Run: headless pygame with SDL's dummy video driver; simulated clock (each Clock.tick advances the game by its frame time, no real sleeping); random seed 0; keys injected as events and as key.get_pressed() state; mouse plan: one left click at the window centre at the start of phase 2, then a move to the lower-right quarter at the start of phase 3.
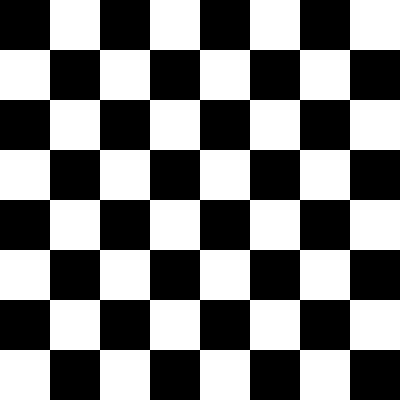
Frame 1 of 4 · flips 1–60 · no input
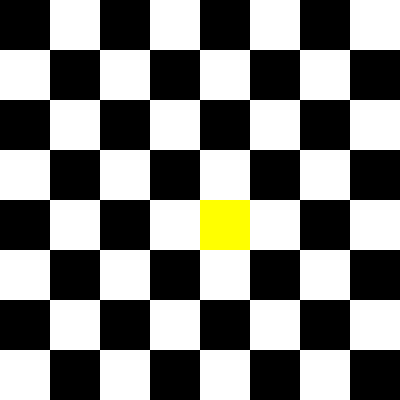
Frame 2 of 4 · flips 61–180 · clicked the window centre · tapped SPACE, RETURN · held RIGHT (→), D
Frame 3 of 4 · flips 181–300 · moved the mouse to the lower-right quarter · held DOWN (↓), S · screen unchanged from frame 2, image omitted
Frame 4 of 4 · flips 301–420 · held LEFT (←), A, UP (↑), W · screen unchanged from frame 3, image omitted

The pygame program that drew these frames:

import pygame
import sys

# Constants
WIDTH, HEIGHT = 400, 400
SQUARE_SIZE = WIDTH // 8
BOARD_COLOR = (255, 255, 255)
HIGHLIGHT_COLOR = (255, 255, 0, 128)  # Yellow with 50% transparency

def draw_board(screen):
    for row in range(8):
        for col in range(8):
            color = (0, 0, 0) if (row + col) % 2 == 0 else (255, 255, 255)
            pygame.draw.rect(screen, color, (col * SQUARE_SIZE, row * SQUARE_SIZE, SQUARE_SIZE, SQUARE_SIZE))

def main():
    pygame.init()

    screen = pygame.display.set_mode((WIDTH, HEIGHT))
    pygame.display.set_caption("Chess Board Highlight")

    clock = pygame.time.Clock()

    highlighted_square = None

    while True:
        for event in pygame.event.get():
            if event.type == pygame.QUIT:
                pygame.quit()
                sys.exit()
            elif event.type == pygame.MOUSEBUTTONDOWN and event.button == 1:
                # Get the mouse position
                mouse_x, mouse_y = event.pos

                # Determine the clicked square
                clicked_square = (mouse_x // SQUARE_SIZE, mouse_y // SQUARE_SIZE)

                # Toggle highlighting
                if clicked_square == highlighted_square:
                    highlighted_square = None
                else:
                    highlighted_square = clicked_square

        # Draw the chess board
        draw_board(screen)

        # Highlight the clicked square
        if highlighted_square is not None:
            highlight_rect = pygame.Rect(
                highlighted_square[0] * SQUARE_SIZE,
                highlighted_square[1] * SQUARE_SIZE,
                SQUARE_SIZE,
                SQUARE_SIZE
            )
            pygame.draw.rect(screen, HIGHLIGHT_COLOR, highlight_rect)

        pygame.display.flip()
        clock.tick(30)

if __name__ == "__main__":
    main()
